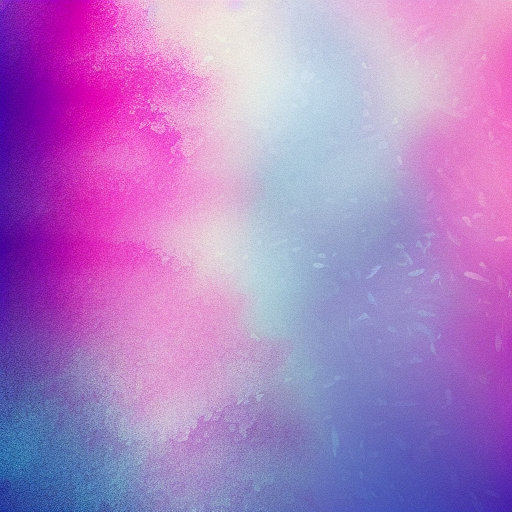
Generation parameters embedded in this image by AUTOMATIC1111 Stable Diffusion web UI or a fork of it (Forge, ...) (PNG 'parameters' text chunk):
aesthetic
Steps: 25, Sampler: Euler a, CFG scale: 23, Seed: 3320746333, Size: 512x512, Model hash: e1441589a6, Model: v1-5-pruned